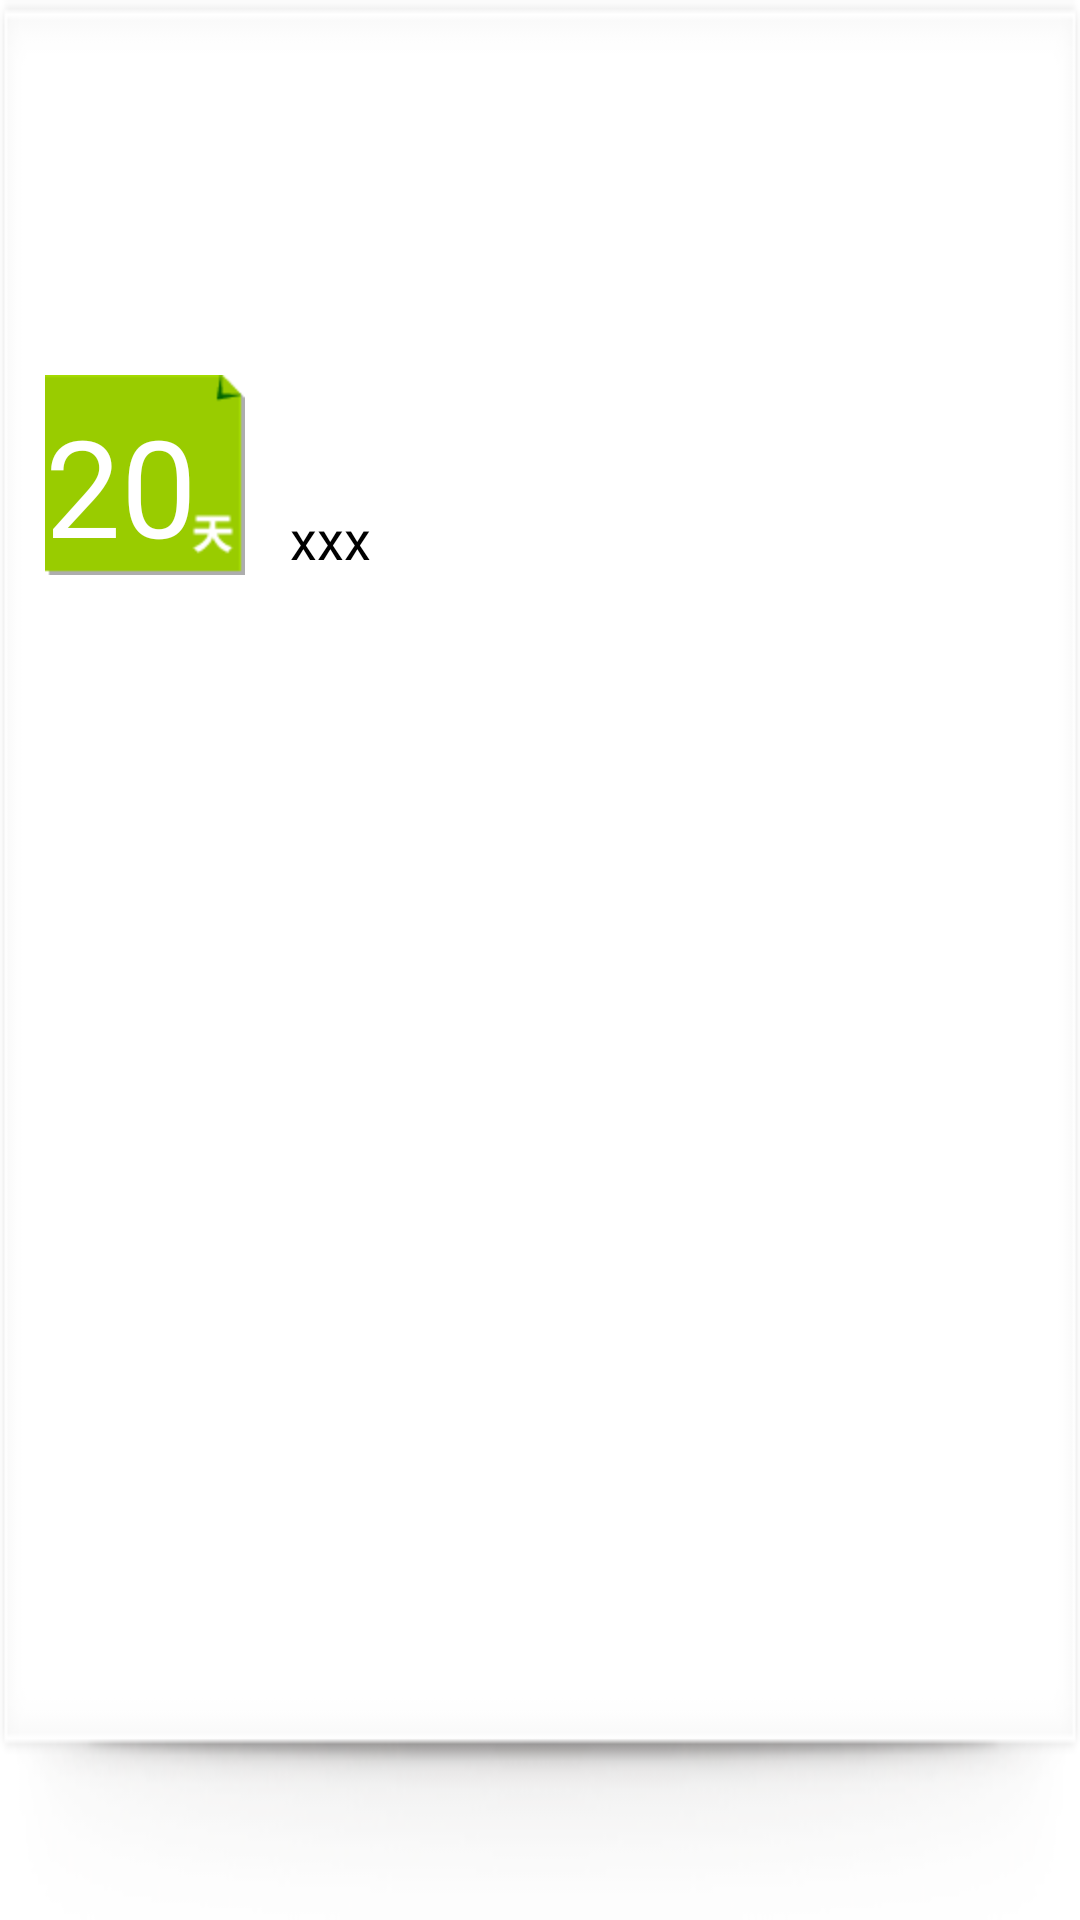

Write the Android layout XML for this screen, with the resource values it uses.
<!-- AndroidManifest.xml: application theme android:Theme.Holo.Light.NoActionBar -->
<!-- res/layout/linelist_item.xml -->
<?xml version="1.0" encoding="utf-8"?>
<RelativeLayout xmlns:android="http://schemas.android.com/apk/res/android"
  android:id="@+id/rl_linelist_item"
  android:layout_width="fill_parent"
  android:layout_height="wrap_content"
  android:layout_marginBottom="17.0dip"
  android:background="@drawable/line_list_bg">
    <ImageView 
        android:id="@+id/iv_linelist_item"
        android:layout_width="fill_parent"
        android:layout_height="160.0dip"
        android:layout_margin="8.0dip"
        android:scaleType="centerCrop"/>
    <LinearLayout 
        android:layout_width="fill_parent"
        android:layout_height="wrap_content"
        android:layout_marginTop="125.0dip"
        android:orientation="horizontal">
        <TextView 
            android:id="@+id/tv_linelist_item_day"
            android:layout_width="wrap_content"
            android:layout_height="wrap_content"
            android:layout_marginLeft="15.0dip"
            android:background="@drawable/line_list_day"
            android:text="20"
            android:textColor="@color/white"
            android:textSize="45.0sp"
            android:gravity="bottom"
            android:paddingLeft="0.0dip"/>
        <TextView 
            android:id="@+id/tv_linelist_item_title"
            android:layout_width="wrap_content"
            android:layout_height="wrap_content"
			android:text="xxx"
			android:layout_marginLeft="15.0dip"
			android:textSize="18.0sp"
			android:singleLine="true"
			android:textColor="@color/black"
			android:layout_gravity="bottom"
			android:ellipsize="end"
            />
    </LinearLayout>
</RelativeLayout>
<!-- resources referenced by this layout -->
<resources>
  <color name="black">#000</color>
  <color name="white">#fff</color>
  <!-- drawable line_list_bg: png bitmap (drawable-hdpi, 13892 bytes) -->
  <!-- drawable line_list_day: png bitmap (drawable-hdpi, 578 bytes) -->
</resources>
